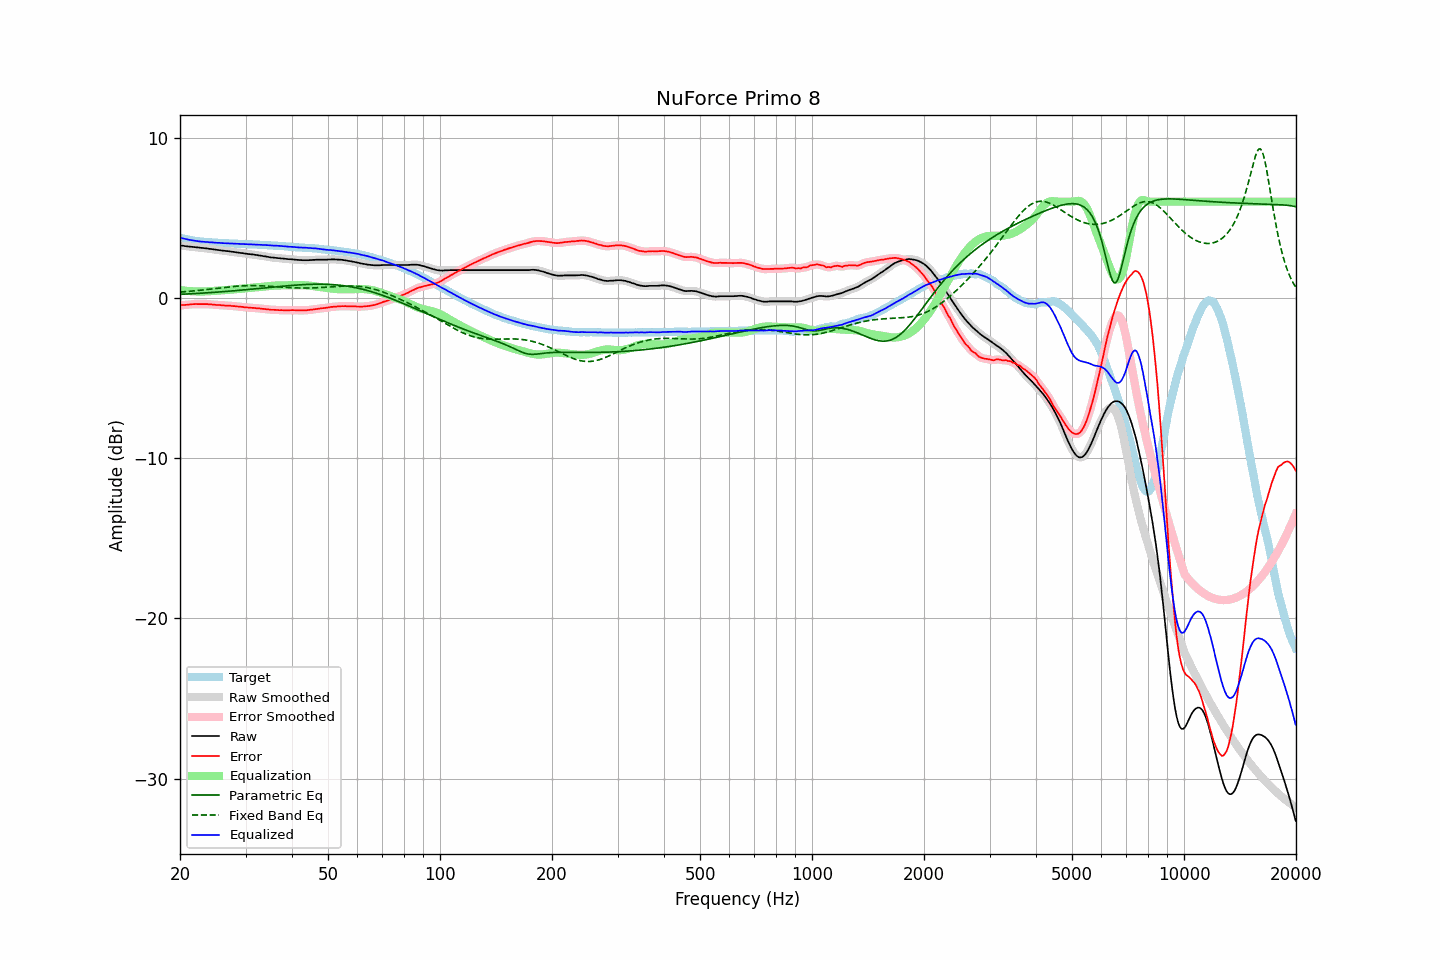

The table this chart was drawn from, first rows:
frequency, raw, error, smoothed, error_smoothed, equalization, parametric_eq, fixed_band_eq, equalized_raw, equalized_smoothed, target
20.00, 3.27, -0.48, 3.27, -0.48, 0.48, 0.21, 0.35, 3.75, 3.75, 3.75
20.20, 3.26, -0.46, 3.25, -0.47, 0.47, 0.22, 0.36, 3.72, 3.72, 3.72
20.40, 3.25, -0.45, 3.24, -0.46, 0.45, 0.22, 0.37, 3.70, 3.70, 3.70
20.61, 3.23, -0.45, 3.23, -0.45, 0.44, 0.23, 0.38, 3.67, 3.67, 3.68
20.81, 3.22, -0.44, 3.22, -0.44, 0.43, 0.23, 0.39, 3.65, 3.65, 3.65
21.02, 3.21, -0.43, 3.20, -0.43, 0.42, 0.24, 0.40, 3.63, 3.63, 3.63
21.23, 3.20, -0.42, 3.20, -0.42, 0.42, 0.24, 0.40, 3.61, 3.61, 3.61
21.44, 3.19, -0.41, 3.19, -0.41, 0.41, 0.25, 0.41, 3.60, 3.60, 3.59
21.66, 3.18, -0.40, 3.18, -0.40, 0.40, 0.25, 0.42, 3.58, 3.58, 3.57
21.87, 3.17, -0.40, 3.16, -0.39, 0.40, 0.26, 0.43, 3.56, 3.56, 3.56
22.09, 3.16, -0.39, 3.15, -0.39, 0.40, 0.27, 0.44, 3.55, 3.55, 3.54
22.31, 3.14, -0.40, 3.14, -0.39, 0.39, 0.27, 0.45, 3.53, 3.53, 3.53
22.54, 3.13, -0.40, 3.13, -0.39, 0.39, 0.28, 0.46, 3.52, 3.52, 3.52
22.76, 3.12, -0.40, 3.11, -0.40, 0.39, 0.28, 0.47, 3.51, 3.51, 3.51
22.99, 3.11, -0.40, 3.11, -0.40, 0.39, 0.29, 0.49, 3.50, 3.50, 3.50
23.22, 3.10, -0.39, 3.10, -0.39, 0.40, 0.30, 0.50, 3.49, 3.49, 3.49
23.45, 3.09, -0.39, 3.08, -0.39, 0.40, 0.30, 0.51, 3.48, 3.48, 3.48
23.69, 3.08, -0.39, 3.07, -0.40, 0.40, 0.31, 0.52, 3.48, 3.47, 3.47
23.92, 3.06, -0.41, 3.06, -0.41, 0.41, 0.32, 0.53, 3.46, 3.47, 3.47
24.16, 3.05, -0.41, 3.05, -0.41, 0.41, 0.32, 0.54, 3.46, 3.46, 3.46
24.40, 3.04, -0.42, 3.03, -0.42, 0.42, 0.33, 0.55, 3.46, 3.45, 3.46
24.65, 3.02, -0.43, 3.02, -0.43, 0.43, 0.34, 0.57, 3.44, 3.45, 3.45
24.89, 3.01, -0.44, 3.00, -0.44, 0.44, 0.34, 0.58, 3.44, 3.44, 3.45
25.14, 2.99, -0.45, 2.99, -0.45, 0.45, 0.35, 0.59, 3.43, 3.43, 3.43
25.39, 2.98, -0.45, 2.98, -0.45, 0.45, 0.36, 0.60, 3.43, 3.43, 3.42
25.65, 2.97, -0.46, 2.96, -0.46, 0.46, 0.37, 0.61, 3.43, 3.42, 3.42
25.91, 2.95, -0.47, 2.95, -0.47, 0.47, 0.37, 0.63, 3.41, 3.42, 3.41
26.16, 2.94, -0.48, 2.94, -0.48, 0.47, 0.38, 0.64, 3.41, 3.41, 3.41
26.43, 2.93, -0.48, 2.92, -0.48, 0.48, 0.39, 0.65, 3.40, 3.40, 3.41
26.69, 2.92, -0.48, 2.92, -0.49, 0.49, 0.40, 0.66, 3.40, 3.40, 3.40
26.96, 2.91, -0.49, 2.91, -0.49, 0.49, 0.41, 0.67, 3.40, 3.40, 3.40
27.23, 2.90, -0.49, 2.89, -0.50, 0.50, 0.41, 0.68, 3.40, 3.39, 3.39
27.50, 2.88, -0.51, 2.88, -0.51, 0.51, 0.42, 0.69, 3.38, 3.39, 3.39
27.77, 2.87, -0.52, 2.87, -0.52, 0.52, 0.43, 0.70, 3.38, 3.38, 3.38
28.05, 2.86, -0.52, 2.85, -0.53, 0.52, 0.44, 0.71, 3.38, 3.38, 3.37
28.33, 2.84, -0.54, 2.84, -0.53, 0.53, 0.45, 0.72, 3.37, 3.37, 3.37
28.62, 2.83, -0.55, 2.82, -0.54, 0.54, 0.46, 0.73, 3.37, 3.37, 3.37
28.90, 2.81, -0.55, 2.81, -0.55, 0.55, 0.47, 0.73, 3.36, 3.36, 3.36
29.19, 2.80, -0.56, 2.80, -0.56, 0.57, 0.48, 0.74, 3.36, 3.36, 3.36
29.48, 2.79, -0.57, 2.78, -0.57, 0.58, 0.48, 0.75, 3.36, 3.36, 3.36
29.78, 2.77, -0.59, 2.77, -0.59, 0.59, 0.49, 0.75, 3.35, 3.35, 3.36
30.08, 2.76, -0.60, 2.75, -0.60, 0.60, 0.50, 0.75, 3.35, 3.35, 3.35
30.38, 2.74, -0.61, 2.74, -0.61, 0.60, 0.51, 0.76, 3.34, 3.34, 3.34
30.68, 2.73, -0.61, 2.73, -0.62, 0.61, 0.52, 0.76, 3.34, 3.34, 3.34
30.99, 2.72, -0.62, 2.72, -0.62, 0.62, 0.53, 0.76, 3.34, 3.34, 3.34
31.30, 2.71, -0.63, 2.71, -0.63, 0.63, 0.54, 0.76, 3.34, 3.33, 3.34
31.61, 2.70, -0.63, 2.69, -0.64, 0.64, 0.55, 0.76, 3.33, 3.33, 3.32
31.93, 2.68, -0.65, 2.68, -0.64, 0.65, 0.56, 0.76, 3.32, 3.32, 3.32
32.24, 2.67, -0.66, 2.66, -0.65, 0.65, 0.57, 0.76, 3.32, 3.32, 3.32
32.57, 2.65, -0.66, 2.65, -0.66, 0.66, 0.58, 0.75, 3.31, 3.31, 3.31
32.89, 2.64, -0.67, 2.63, -0.67, 0.67, 0.59, 0.75, 3.31, 3.31, 3.31
33.22, 2.62, -0.69, 2.62, -0.68, 0.69, 0.60, 0.74, 3.30, 3.30, 3.30
33.55, 2.60, -0.70, 2.60, -0.70, 0.70, 0.61, 0.74, 3.29, 3.30, 3.29
33.89, 2.59, -0.70, 2.58, -0.71, 0.71, 0.62, 0.73, 3.29, 3.29, 3.29
34.23, 2.57, -0.72, 2.56, -0.72, 0.72, 0.63, 0.73, 3.28, 3.28, 3.29
34.57, 2.55, -0.73, 2.55, -0.73, 0.73, 0.64, 0.72, 3.27, 3.27, 3.27
34.92, 2.53, -0.74, 2.53, -0.74, 0.74, 0.65, 0.71, 3.26, 3.27, 3.27
35.27, 2.52, -0.75, 2.51, -0.75, 0.75, 0.66, 0.71, 3.26, 3.26, 3.27
35.62, 2.51, -0.75, 2.50, -0.75, 0.75, 0.67, 0.70, 3.26, 3.26, 3.25
35.97, 2.50, -0.76, 2.50, -0.76, 0.76, 0.68, 0.69, 3.25, 3.25, 3.25
... 635 more rows
